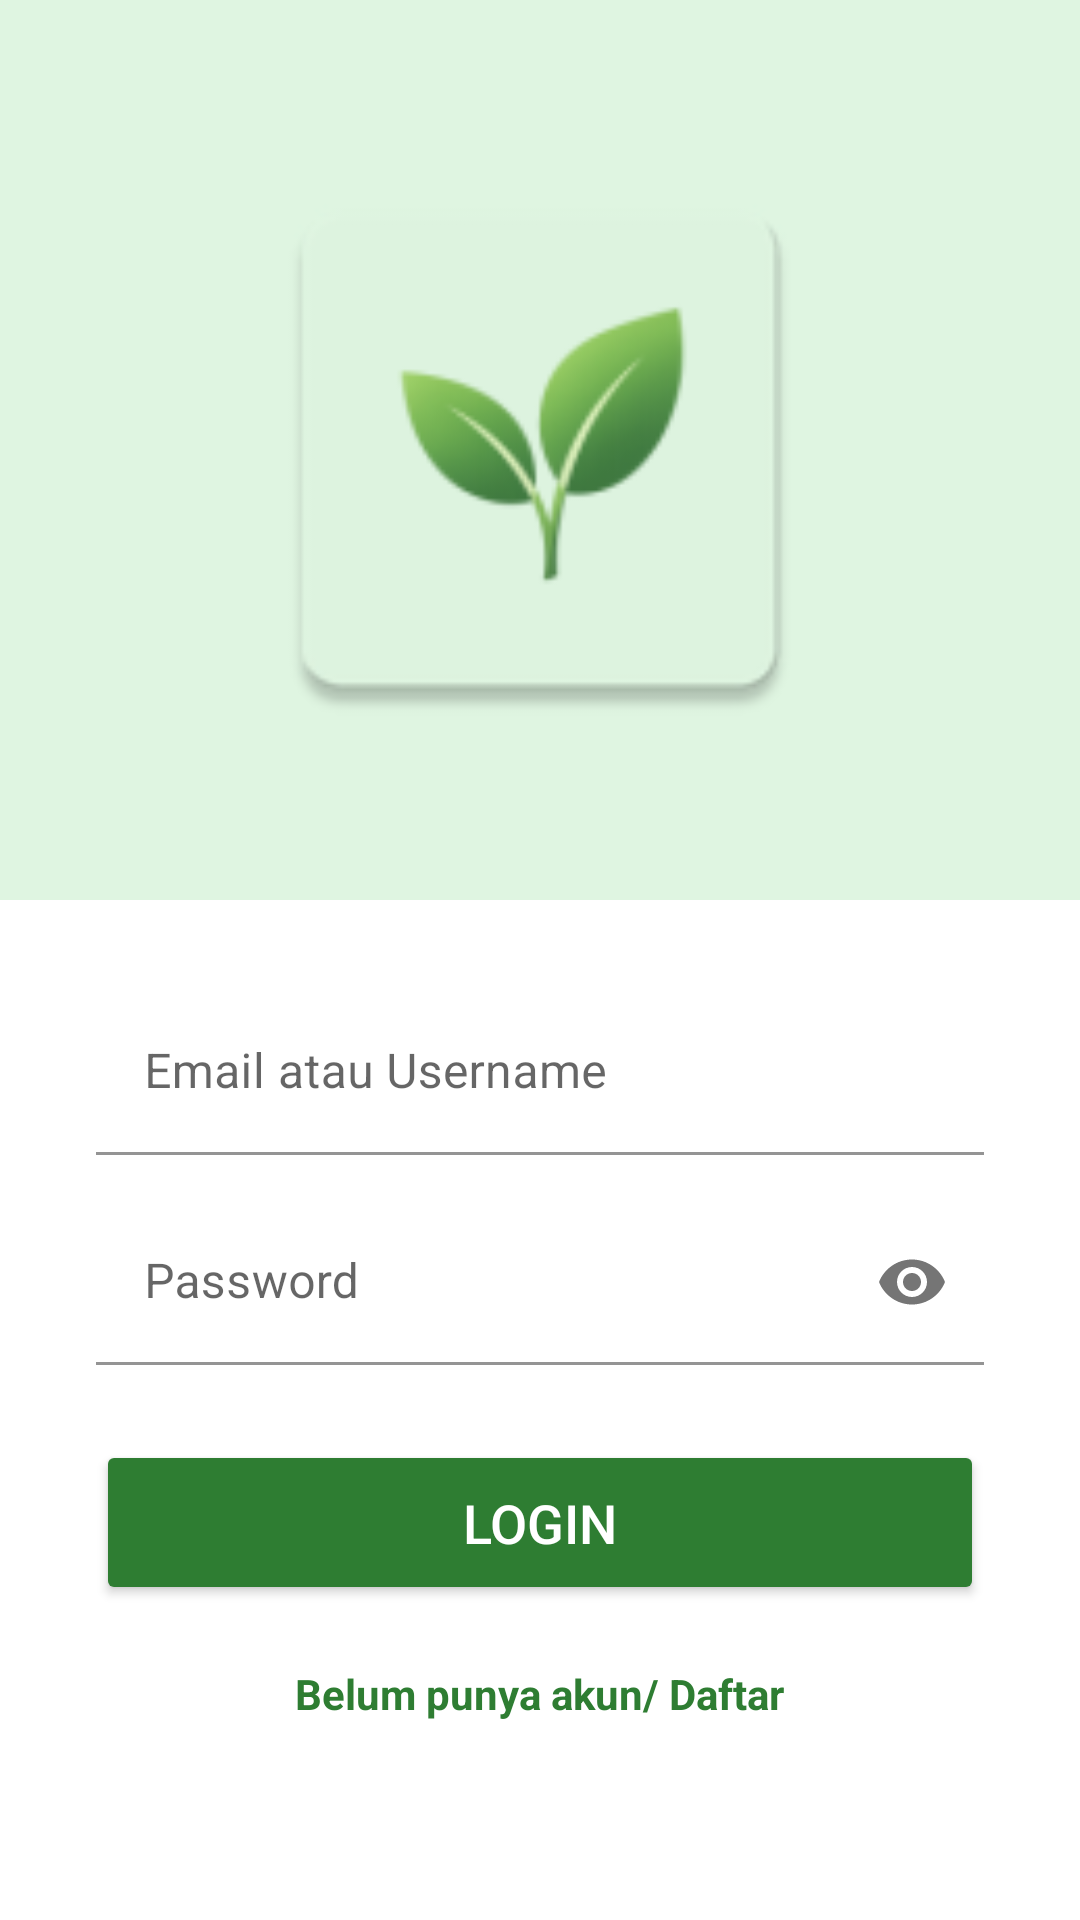

Write the Android layout XML for this screen, with the resource values it uses.
<!-- AndroidManifest.xml: application theme Theme.ProjectPlantCare -->
<!-- res/layout/activity_login.xml -->
<?xml version="1.0" encoding="utf-8"?>
<LinearLayout xmlns:android="http://schemas.android.com/apk/res/android"
    xmlns:app="http://schemas.android.com/apk/res-auto"
    xmlns:tools="http://schemas.android.com/tools"
    android:id="@+id/main"
    android:layout_width="match_parent"
    android:layout_height="match_parent"
    android:orientation="vertical"
    tools:context=".Login">

    <LinearLayout
        android:layout_width="match_parent"
        android:layout_height="300dp"
        android:background="@color/plantcare_primary"
        android:gravity="center"
        android:orientation="horizontal">

        <ImageView
            android:layout_width="200dp"
            android:layout_height="200dp"
            app:srcCompat="@mipmap/ic_logo_plantcare" />


    </LinearLayout>

    <com.google.android.material.textfield.TextInputLayout
        android:layout_width="match_parent"
        android:layout_height="wrap_content"
        android:layout_marginStart="32dp"
        android:layout_marginTop="30dp"
        android:layout_marginEnd="32dp"
        app:boxBackgroundColor="@color/white">

        <EditText
            android:id="@+id/etUsernameLogin"
            android:layout_width="match_parent"
            android:layout_height="55dp"
            android:hint="Email atau Username"
            android:inputType="text"
            android:textSize="16sp" />
    </com.google.android.material.textfield.TextInputLayout>

    <com.google.android.material.textfield.TextInputLayout
        android:layout_width="match_parent"
        android:layout_height="wrap_content"
        android:layout_marginStart="32dp"
        android:layout_marginTop="15dp"
        android:layout_marginEnd="32dp"
        app:boxBackgroundColor="@color/white"
        app:endIconMode="password_toggle">

        <EditText
            android:id="@+id/etPasswordLogin"
            android:layout_width="match_parent"
            android:layout_height="55dp"
            android:hint="Password"
            android:textSize="16sp"
            android:inputType="textPassword" />
    </com.google.android.material.textfield.TextInputLayout>

    <Button
        android:id="@+id/btnLogin"
        android:layout_width="match_parent"
        android:layout_height="55dp"
        android:layout_marginStart="32dp"
        android:layout_marginTop="25dp"
        android:layout_marginEnd="32dp"
        android:text="LOGIN"
        android:textColor="#FFFFFF"
        android:backgroundTint="#2E7D32"
        android:textSize="18sp"
        app:cornerRadius="20dp" />

    <TextView
        android:id="@+id/tvDaftar"
        android:layout_width="wrap_content"
        android:layout_height="wrap_content"
        android:layout_gravity="center"
        android:layout_marginTop="20dp"
        android:text="Belum punya akun/ Daftar"
        android:textColor="#2E7D32"
        android:textStyle="bold" />

</LinearLayout>
<!-- resources referenced by this layout -->
<resources>
  <color name="plantcare_primary">#DFF5E1</color>
  <color name="white">#FFFFFFFF</color>
  <!-- mipmap ic_logo_plantcare: webp bitmap (mipmap-hdpi, 1668 bytes) -->
  <style name="Theme.ProjectPlantCare" parent="Theme.MaterialComponents.DayNight.DarkActionBar">
          
          <item name="colorPrimary">@color/purple_500</item>
          <item name="colorPrimaryVariant">@color/purple_700</item>
          <item name="colorOnPrimary">@color/white</item>
          
          <item name="colorSecondary">@color/teal_200</item>
          <item name="colorSecondaryVariant">@color/teal_700</item>
          <item name="colorOnSecondary">@color/black</item>
          
          <item name="android:statusBarColor">?attr/colorPrimaryVariant</item>
          
      </style>
  <color name="purple_500">#FF6200EE</color>
  <color name="purple_700">#FF3700B3</color>
  <color name="teal_200">#FF03DAC5</color>
  <color name="teal_700">#FF018786</color>
  <color name="black">#FF000000</color>
</resources>
